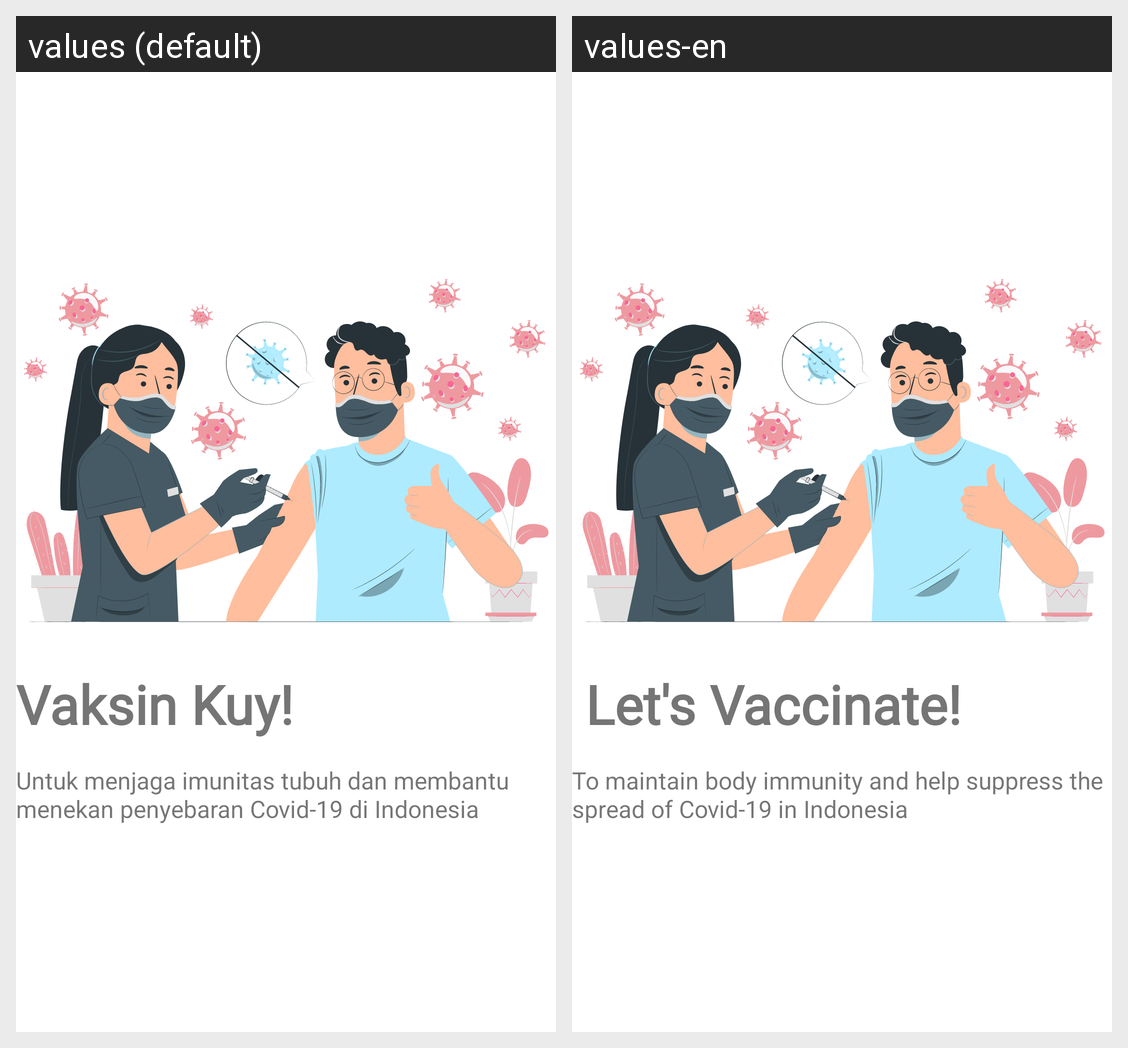

Translations of the strings shown on this Android screen, per locale in the grid:
Android screen res/layout/fragment_intro3.xml rendered under 2 locales, left to right: values (default), values-en. Device: Nexus 5 (rendered at 1080×1920; each locale shown at half size, 540×960, under a caption strip naming it); theme AppTheme.
Strings drawn on this screen, with the default value and each locale's value (text and hints the layout hard-codes, and strings that could not be matched under every locale, appear in the picture but are not listed):

vaksin_kuy
  values: Vaksin Kuy!
  values-en:  Let's Vaccinate!

untuk_menjaga_imunitas_tubuh_dan_membantu_menekan_penyebaran_covid_19_di_indonesia
  values: Untuk menjaga imunitas tubuh dan membantu menekan penyebaran Covid-19 di Indonesia
  values-en: To maintain body immunity and help suppress the spread of Covid-19 in Indonesia
